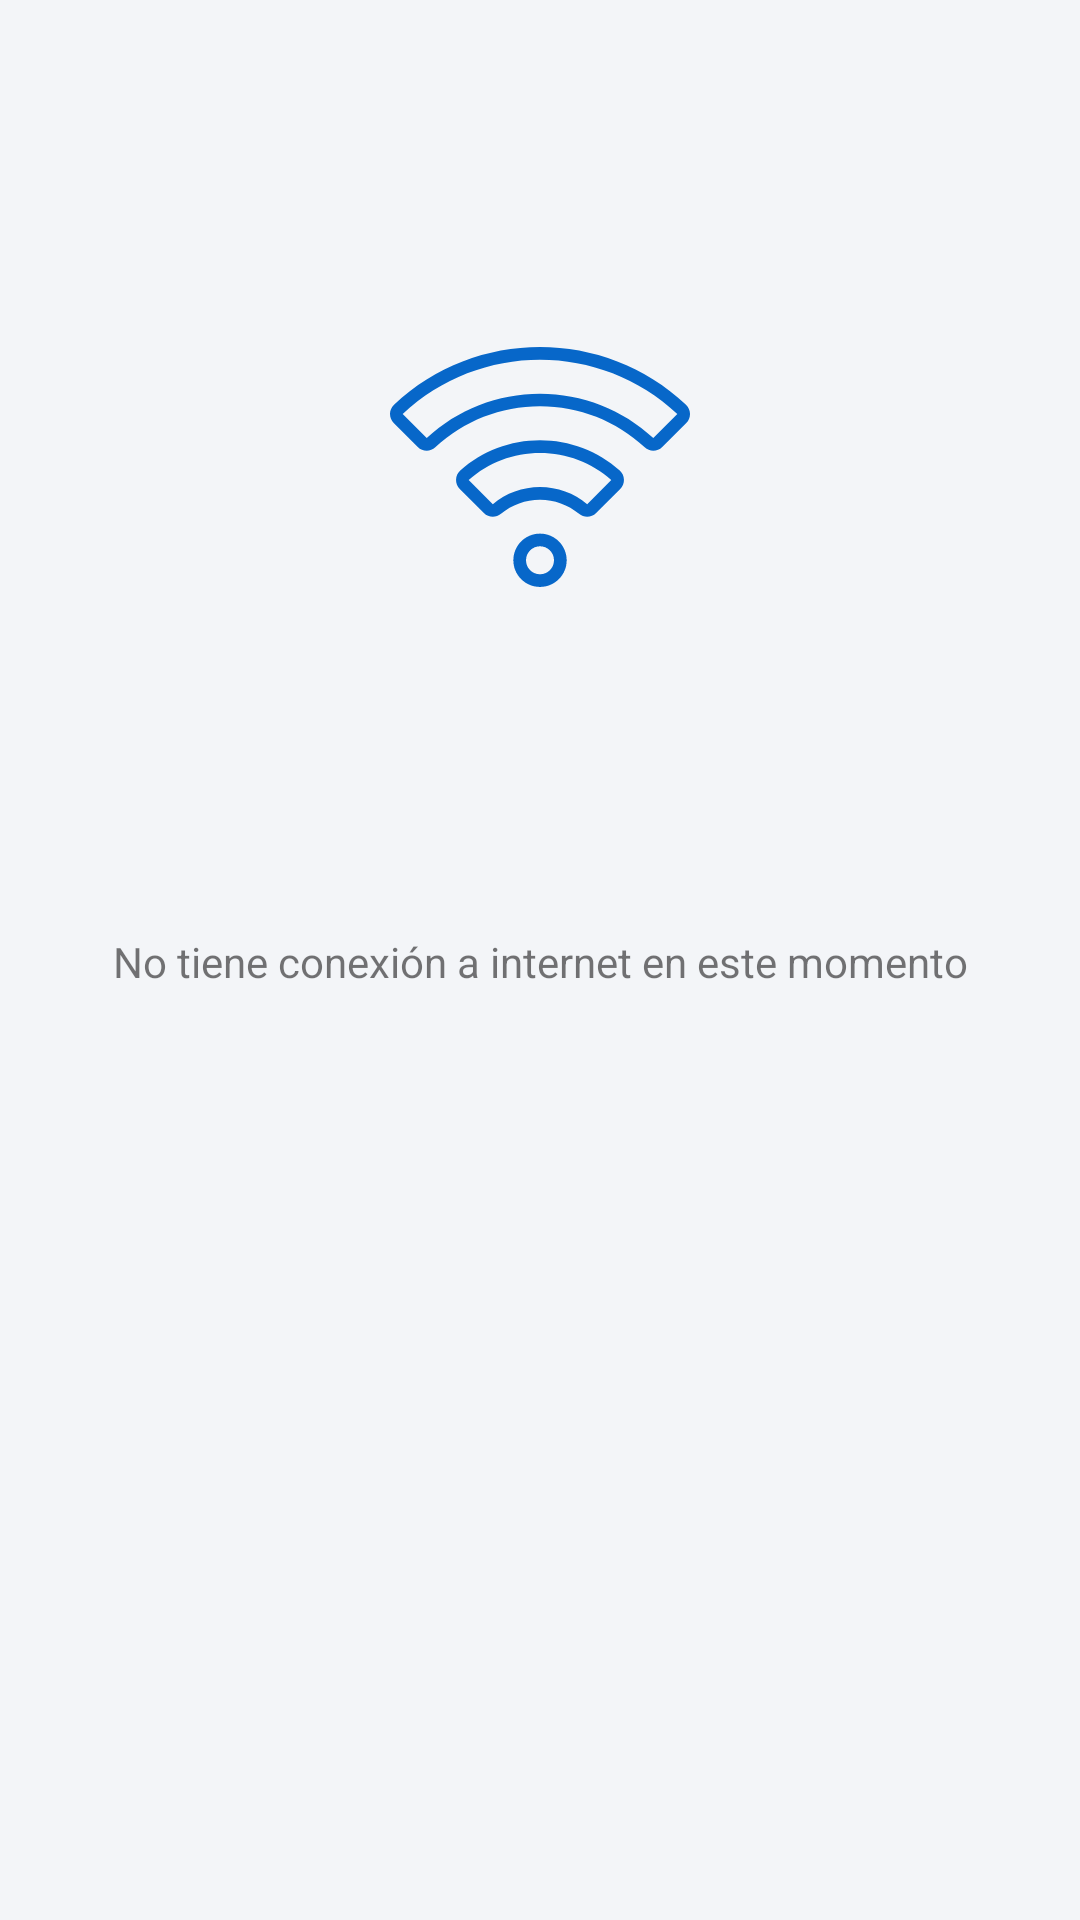

Android layout source for this screen:
<!-- AndroidManifest.xml: application theme AppTheme -->
<!-- res/layout/view_iternet.xml -->
<?xml version="1.0" encoding="utf-8"?>
<androidx.constraintlayout.widget.ConstraintLayout
    xmlns:android="http://schemas.android.com/apk/res/android"
    xmlns:app="http://schemas.android.com/apk/res-auto"
    android:layout_width="match_parent"
    android:layout_height="match_parent"
    android:background="@color/colorBackGround">

    <ImageView
        android:id="@+id/imageView"
        android:layout_width="100dp"
        android:layout_height="100dp"
        android:layout_marginStart="8dp"
        android:layout_marginLeft="8dp"
        android:layout_marginTop="8dp"
        android:layout_marginEnd="8dp"
        android:layout_marginRight="8dp"
        android:layout_marginBottom="8dp"
        android:src="@drawable/ic_wifi"
        android:tint="@color/colorPrimaryDark"
        app:layout_constraintBottom_toTopOf="@+id/textView"
        app:layout_constraintEnd_toEndOf="parent"
        app:layout_constraintStart_toStartOf="parent"
        app:layout_constraintTop_toTopOf="parent" />

    <TextView
        android:id="@+id/textView"
        android:layout_width="wrap_content"
        android:layout_height="18dp"
        android:layout_marginStart="8dp"
        android:layout_marginLeft="8dp"
        android:layout_marginTop="8dp"
        android:layout_marginEnd="8dp"
        android:layout_marginRight="8dp"
        android:layout_marginBottom="8dp"
        android:text="No tiene conexión a internet en este momento"
        app:layout_constraintBottom_toBottomOf="parent"
        app:layout_constraintEnd_toEndOf="parent"
        app:layout_constraintStart_toStartOf="parent"
        app:layout_constraintTop_toTopOf="parent" />


</androidx.constraintlayout.widget.ConstraintLayout>
<!-- resources referenced by this layout -->
<resources>
  <color name="colorBackGround">#f3f5f8</color>
  <color name="colorPrimaryDark">#0767C9</color>
  <!-- drawable ic_wifi: vector/xml drawable (drawable, 2299 chars, omitted) -->
  <style name="AppTheme" parent="Theme.AppCompat.Light.DarkActionBar">
          
          <item name="colorPrimary">@color/colorPrimary</item>
          <item name="colorPrimaryDark">@color/colorPrimaryDark</item>
          <item name="colorAccent">@color/colorAccent</item>
      </style>
  <color name="colorPrimary">#0767C9</color>
  <color name="colorAccent">#09AF56</color>
</resources>
